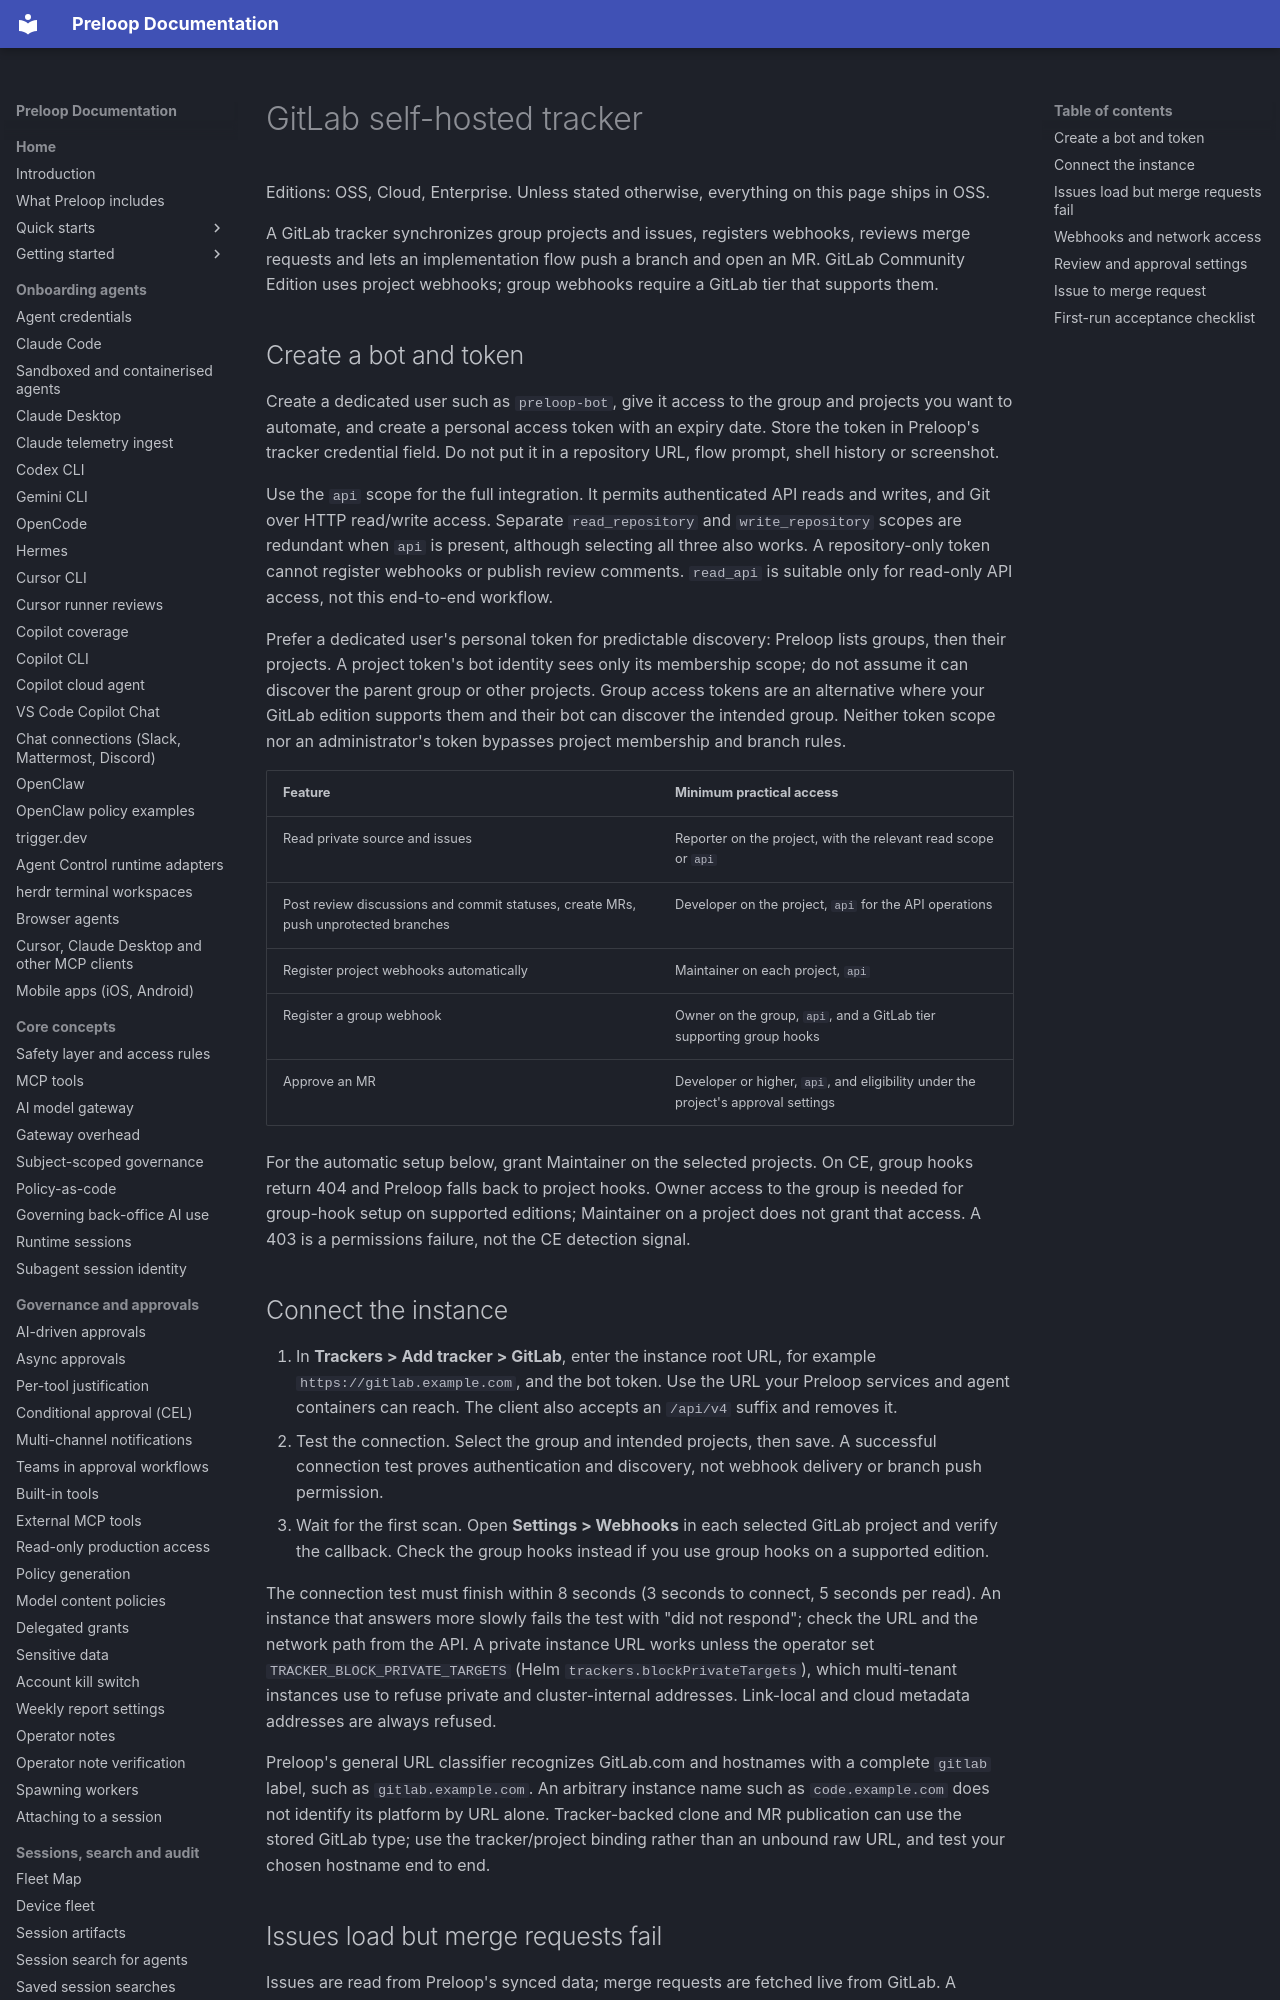

repository: preloop/preloop · page: guide/gitlab-self-hosted/index.html · generator: mkdocs

# GitLab self-hosted tracker

Editions: OSS, Cloud, Enterprise. Unless stated otherwise, everything on this page ships in OSS.

A GitLab tracker synchronizes group projects and issues, registers webhooks,
reviews merge requests and lets an implementation flow push a branch and open
an MR. GitLab Community Edition uses project webhooks; group webhooks require
a GitLab tier that supports them.

## Create a bot and token

Create a dedicated user such as `preloop-bot`, give it access to the group and
projects you want to automate, and create a personal access token with an
expiry date. Store the token in Preloop's tracker credential field. Do not put
it in a repository URL, flow prompt, shell history or screenshot.

Use the `api` scope for the full integration. It permits authenticated API
reads and writes, and Git over HTTP read/write access. Separate
`read_repository` and `write_repository` scopes are redundant when `api` is
present, although selecting all three also works. A repository-only token
cannot register webhooks or publish review comments. `read_api` is suitable
only for read-only API access, not this end-to-end workflow.

Prefer a dedicated user's personal token for predictable discovery: Preloop
lists groups, then their projects. A project token's bot identity sees only
its membership scope; do not assume it can discover the parent group or other
projects. Group access tokens are an alternative where your GitLab edition
supports them and their bot can discover the intended group. Neither token
scope nor an administrator's token bypasses project membership and branch rules.

| Feature | Minimum practical access |
| --- | --- |
| Read private source and issues | Reporter on the project, with the relevant read scope or `api` |
| Post review discussions and commit statuses, create MRs, push unprotected branches | Developer on the project, `api` for the API operations |
| Register project webhooks automatically | Maintainer on each project, `api` |
| Register a group webhook | Owner on the group, `api`, and a GitLab tier supporting group hooks |
| Approve an MR | Developer or higher, `api`, and eligibility under the project's approval settings |

For the automatic setup below, grant Maintainer on the selected projects.
On CE, group hooks return 404 and Preloop falls back to project hooks. Owner
access to the group is needed for group-hook setup on supported editions;
Maintainer on a project does not grant that access. A 403 is a permissions
failure, not the CE detection signal.
